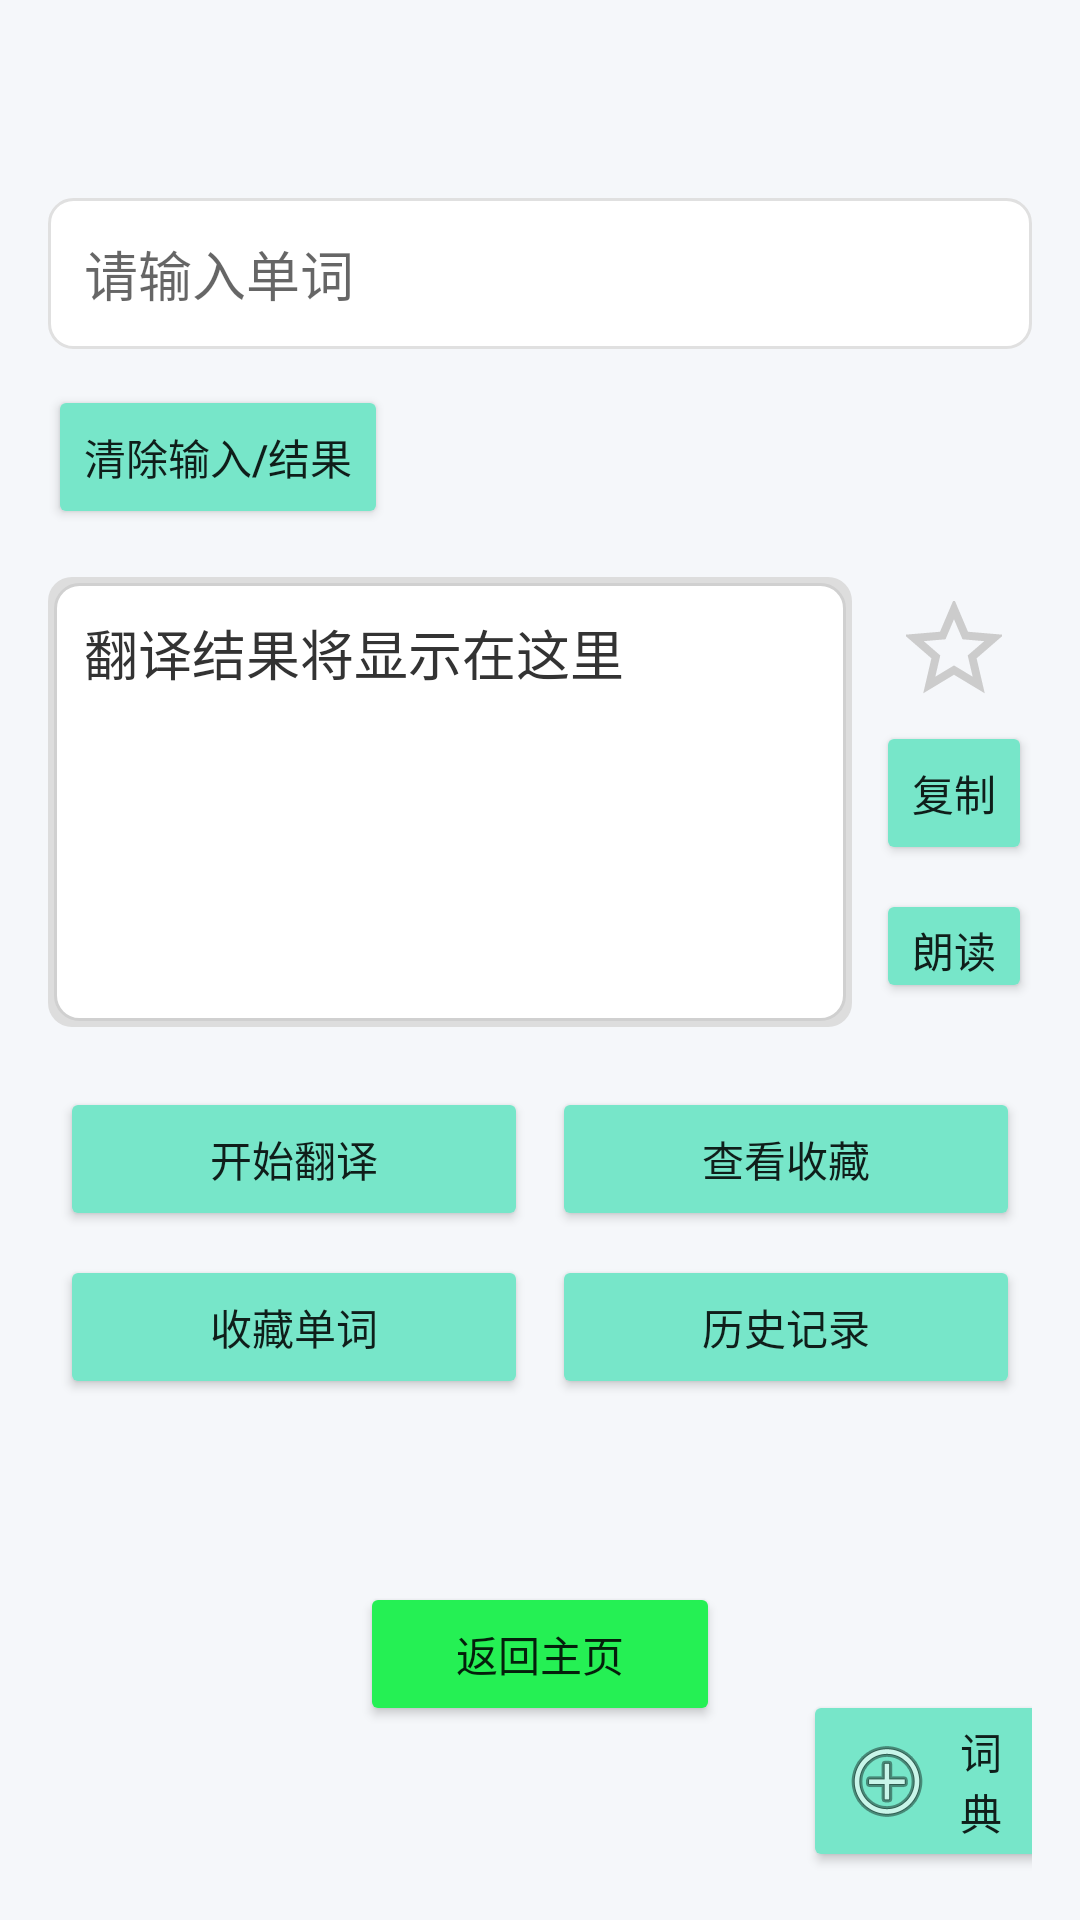

Produce the Android XML layout that renders to this screen, including the resource entries it uses.
<!-- AndroidManifest.xml: application theme Theme.DictionaryApp -->
<!-- res/layout/useractivity.xml -->
<?xml version="1.0" encoding="utf-8"?>
<LinearLayout xmlns:android="http://schemas.android.com/apk/res/android"
    android:layout_width="match_parent"
    android:layout_height="match_parent"
    android:background="#F5F7FA"
    android:orientation="vertical"
    android:padding="16dp"
    android:paddingTop="80dp">

    <LinearLayout
        android:layout_width="match_parent"
        android:layout_height="wrap_content"
        android:layout_marginTop="50dp"
        android:layout_marginBottom="12dp"
        android:orientation="horizontal">

        <EditText
            android:id="@+id/et_input_word"
            android:layout_width="0dp"
            android:layout_height="wrap_content"
            android:layout_weight="1"
            android:background="@drawable/input_bg"
            android:hint="请输入单词"
            android:inputType="textCapWords|textMultiLine"
            android:maxLines="3"
            android:padding="12dp" />

    </LinearLayout>

    <Button
        android:id="@+id/btn_clear"
        android:layout_width="wrap_content"
        android:layout_height="wrap_content"
        android:layout_marginBottom="16dp"
        android:backgroundTint="@color/purple1"
        android:text="清除输入/结果" />

    <LinearLayout
        android:layout_width="match_parent"
        android:layout_height="150dp"
        android:layout_marginBottom="16dp"
        android:orientation="horizontal">

        <RelativeLayout
            android:layout_width="0dp"
            android:layout_height="match_parent"
            android:layout_weight="1">

            <TextView
                android:id="@+id/tv_translation_result"
                android:layout_width="match_parent"
                android:layout_height="match_parent"
                android:background="@drawable/result_bg"
                android:gravity="start|top"
                android:padding="12dp"
                android:text="翻译结果将显示在这里"
                android:textColor="#333333"
                android:textSize="18sp" />
        </RelativeLayout>

        
        <LinearLayout
            android:layout_width="wrap_content"
            android:layout_height="match_parent"
            android:layout_marginStart="8dp"
            android:gravity="center_horizontal"
            android:orientation="vertical"
            android:paddingVertical="8dp">

            
            <ImageView
                android:id="@+id/iv_collect_status"
                android:layout_width="32dp"
                android:layout_height="32dp"
                android:layout_marginBottom="8dp"
                android:src="@drawable/ic_star_outline" />

            <Button
                android:id="@+id/btn_copy_result"
                android:layout_width="wrap_content"
                android:layout_height="wrap_content"
                android:layout_marginBottom="8dp"
                android:backgroundTint="@color/purple1"
                android:minWidth="48dp"
                android:text="复制" />

            <Button
                android:id="@+id/btn_voice_read"
                android:layout_width="wrap_content"
                android:layout_height="wrap_content"
                android:backgroundTint="@color/purple1"
                android:minWidth="48dp"
                android:text="朗读" />
        </LinearLayout>
    </LinearLayout>

    <GridLayout
        android:layout_width="match_parent"
        android:layout_height="wrap_content"
        android:layout_marginBottom="16dp"
        android:columnCount="2"
        android:rowCount="2">

        <Button
            android:id="@+id/btn_translate"
            android:layout_width="0dp"
            android:layout_height="wrap_content"
            android:layout_columnWeight="1"
            android:layout_rowWeight="1"
            android:layout_margin="4dp"
            android:backgroundTint="@color/purple1"
            android:text="开始翻译" />

        <Button
            android:id="@+id/btn_view_collection"
            android:layout_width="0dp"
            android:layout_height="wrap_content"
            android:layout_columnWeight="1"
            android:layout_rowWeight="1"
            android:layout_margin="4dp"
            android:backgroundTint="@color/purple1"
            android:text="查看收藏" />

        <Button
            android:id="@+id/btn_collect_word"
            android:layout_width="0dp"
            android:layout_height="wrap_content"
            android:layout_columnWeight="1"
            android:layout_rowWeight="1"
            android:layout_margin="4dp"
            android:backgroundTint="@color/purple1"
            android:text="收藏单词" />

        <Button
            android:id="@+id/btn_show_history"
            android:layout_width="0dp"
            android:layout_height="wrap_content"
            android:layout_columnWeight="1"
            android:layout_rowWeight="1"
            android:layout_margin="4dp"
            android:backgroundTint="@color/purple1"
            android:text="历史记录" />
    </GridLayout>

    <androidx.recyclerview.widget.RecyclerView
        android:id="@+id/rv_history"
        android:layout_width="match_parent"
        android:layout_height="0dp"
        android:layout_marginTop="8dp"
        android:layout_weight="1"
        android:background="@android:color/white"
        android:visibility="gone" />

    <RelativeLayout
        android:layout_width="match_parent"
        android:layout_height="wrap_content"
        android:layout_marginTop="16dp"
        android:minHeight="100dp">

        <LinearLayout
            android:layout_width="wrap_content"
            android:layout_height="wrap_content"
            android:layout_centerHorizontal="true"
            android:gravity="center"
            android:orientation="vertical">

            <Button
                android:id="@+id/btn_back_to_main"
                android:layout_width="wrap_content"
                android:layout_height="wrap_content"
                android:backgroundTint="@color/green"
                android:layout_marginTop="25dp"
                android:minWidth="120dp"
                android:text="返回主页" />
        </LinearLayout>

        <Button
            android:id="@+id/btn_view_dict"
            android:layout_width="83dp"
            android:layout_height="wrap_content"
            android:layout_alignParentEnd="true"
            android:layout_alignParentRight="true"
            android:layout_alignParentBottom="true"
            android:layout_marginEnd="-7dp"
            android:layout_marginRight="-7dp"
            android:layout_marginBottom="-4dp"
            android:backgroundTint="@color/purple1"
            android:drawableLeft="@android:drawable/ic_menu_add"
            android:drawablePadding="4dp"
            android:minWidth="56dp"
            android:text="词典" />

    </RelativeLayout>

</LinearLayout>
<!-- resources referenced by this layout -->
<resources>
  <color name="green">#25F054</color>
  <color name="purple1">#77E6C9</color>
  <!-- drawable ic_star_outline (drawable) -->
  <?xml version="1.0" encoding="utf-8"?>
  <vector xmlns:android="http://schemas.android.com/apk/res/android"
      android:width="24dp"
      android:height="24dp"
      android:viewportWidth="24"
      android:viewportHeight="24">
      <path
          android:fillColor="@android:color/transparent"
          android:strokeColor="@color/gray"
          android:strokeWidth="2"
          android:pathData="M12,17.27L18.18,21l-1.64,-7.03L22,9.24l-7.19,-0.61L12,2 9.19,8.63 2,9.24l5.46,4.73L5.82,21z" />
  </vector>
  <!-- drawable input_bg (drawable) -->
  <?xml version="1.0" encoding="utf-8"?>
  <selector xmlns:android="http://schemas.android.com/apk/res/android">
      
      <item android:state_pressed="true">
          <shape android:shape="rectangle">
              <solid android:color="#F0F0F0" />
              <corners android:radius="8dp" />
              <stroke android:width="1dp" android:color="#BDBDBD" />
          </shape>
      </item>
      
      <item>
          <shape android:shape="rectangle">
              <solid android:color="#FFFFFF" />
              <corners android:radius="8dp" />
              <stroke android:width="1dp" android:color="#E0E0E0" />
          </shape>
      </item>
  </selector>
  <!-- drawable result_bg (drawable) -->
  <?xml version="1.0" encoding="utf-8"?>
  <layer-list xmlns:android="http://schemas.android.com/apk/res/android">
      
      <item>
          <shape android:shape="rectangle">
              <solid android:color="#DDDDDD" />
              <corners android:radius="8dp" />
              <padding
                  android:bottom="2dp"
                  android:left="2dp"
                  android:right="2dp"
                  android:top="2dp" />
          </shape>
      </item>
      
      <item>
          <shape android:shape="rectangle">
              <solid android:color="#FFFFFF" />
              <corners android:radius="8dp" />
              <stroke
                  android:width="1dp"
                  android:color="#D0D0D0" />
              <padding
                  android:bottom="1dp"
                  android:left="1dp"
                  android:right="1dp"
                  android:top="1dp" />
          </shape>
      </item>
  </layer-list>
  <style name="Theme.DictionaryApp" parent="Base.Theme.DictionaryApp" />
  <color name="gray">#CCCCCC</color>
  <style name="Base.Theme.DictionaryApp" parent="Theme.MaterialComponents.DayNight.NoActionBar.Bridge">
          
          
      </style>
</resources>
